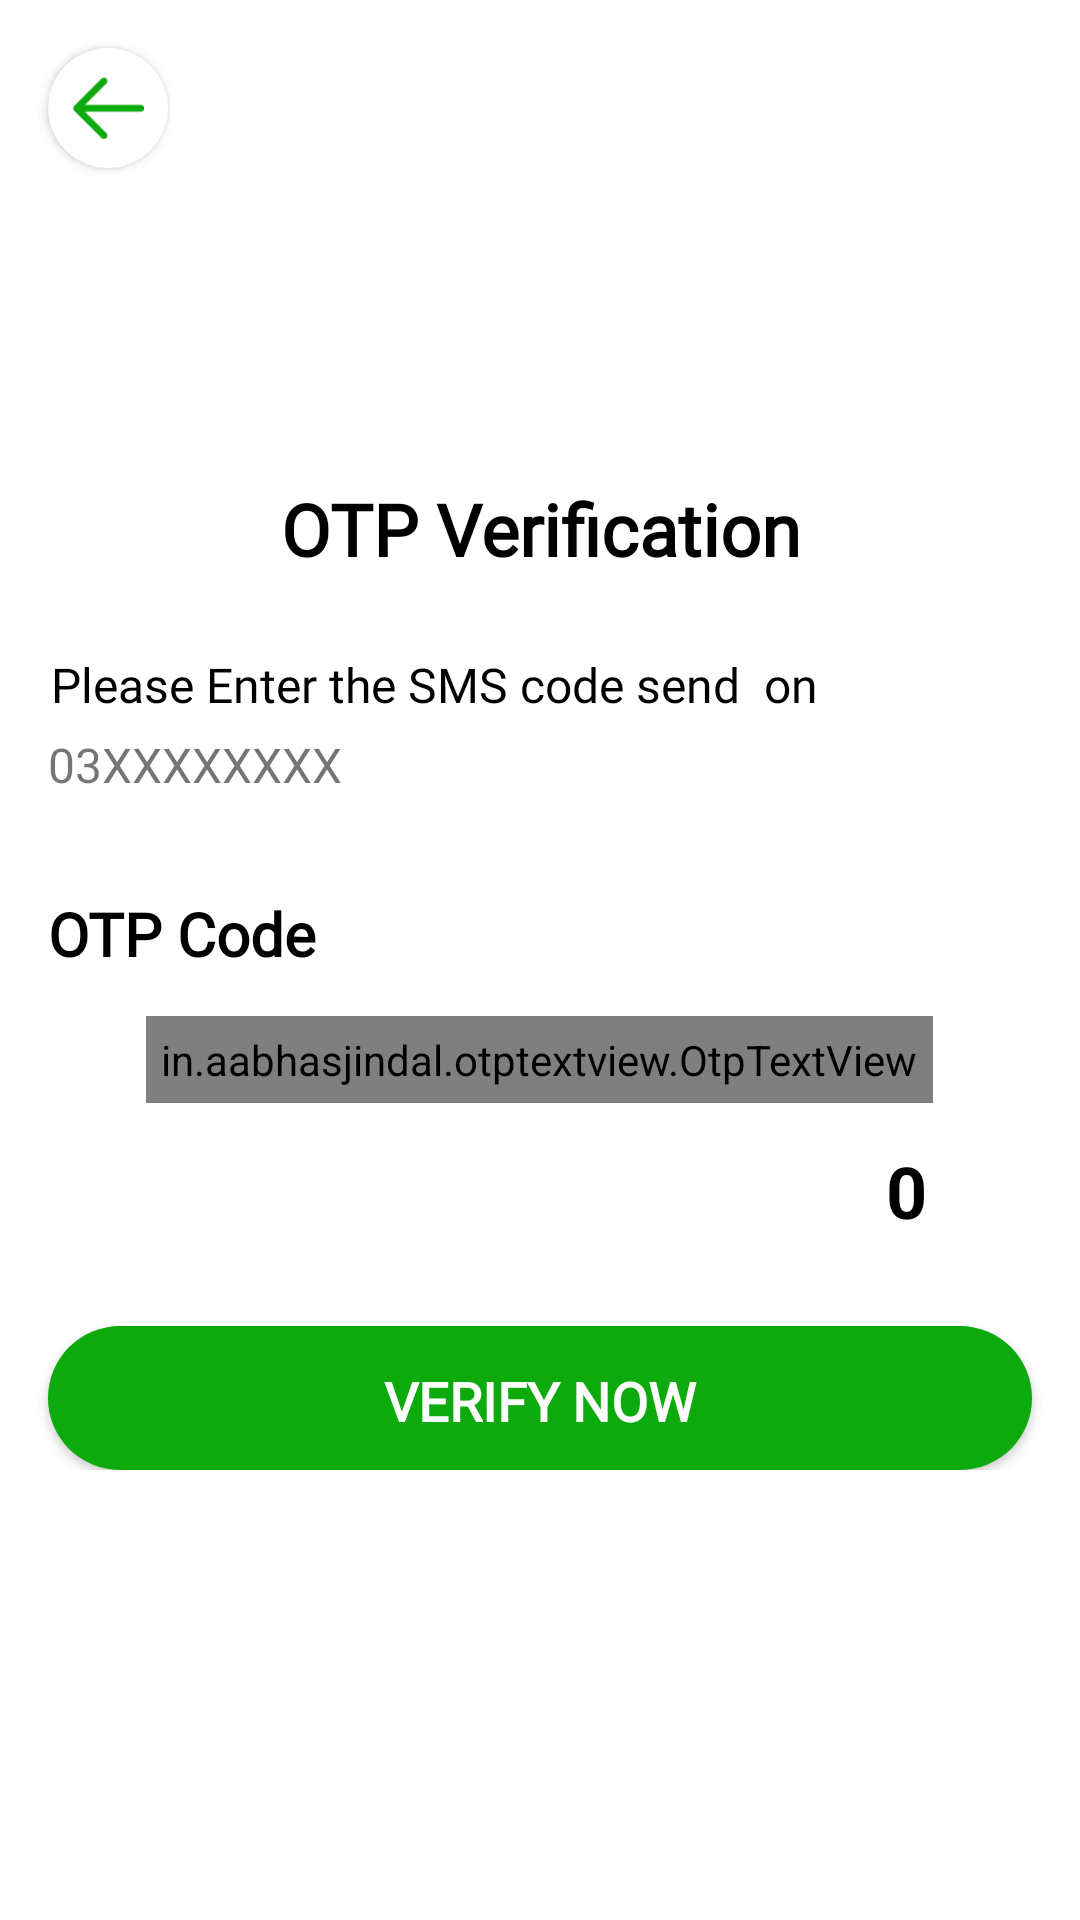

Produce the Android XML layout that renders to this screen, including the resource entries it uses.
<!-- AndroidManifest.xml: activity theme Theme.MyTheme -->
<!-- res/layout/activity_otp.xml -->
<?xml version="1.0" encoding="utf-8"?>
<androidx.constraintlayout.widget.ConstraintLayout xmlns:android="http://schemas.android.com/apk/res/android"
    xmlns:app="http://schemas.android.com/apk/res-auto"
    xmlns:tools="http://schemas.android.com/tools"
    android:layout_width="match_parent"
    android:layout_height="match_parent"
    tools:context=".activities.OtpActivity">


    <androidx.cardview.widget.CardView
        android:id="@+id/btnBack"
        android:layout_width="40dp"
        android:layout_height="40dp"
app:cardCornerRadius="100dp"

        android:layout_marginStart="16dp"
        android:layout_marginTop="16dp"
        android:padding="5dp"
        app:layout_constraintStart_toStartOf="parent"
        app:layout_constraintTop_toTopOf="parent">

        <ImageView
            android:layout_width="match_parent"
            android:layout_height="match_parent"
            android:layout_gravity="center"

            android:padding="8dp"
            android:src="@drawable/arrow_back" />

    </androidx.cardview.widget.CardView>

    <ScrollView
        android:layout_width="0dp"
        android:layout_height="0dp"
        android:layout_marginTop="24dp"
        app:layout_constraintBottom_toBottomOf="parent"
        app:layout_constraintEnd_toEndOf="parent"
        app:layout_constraintHorizontal_bias="0.0"
        app:layout_constraintStart_toStartOf="parent"
        app:layout_constraintTop_toBottomOf="@+id/btnBack">

        <androidx.constraintlayout.widget.ConstraintLayout
            android:layout_width="match_parent"
            android:layout_height="match_parent">


            <TextView
                android:id="@+id/textView6"
                android:layout_width="match_parent"
                android:layout_height="wrap_content"
                android:layout_marginTop="80dp"
                android:fontFamily="@font/poppins_bold"
                android:text="OTP Verification"
                android:textAlignment="center"
                android:textColor="@color/black"
                android:textSize="24sp"
                android:textStyle="bold"
                app:layout_constraintTop_toTopOf="parent"
                tools:layout_editor_absoluteX="16dp" />

            <TextView
                android:id="@+id/textView8"
                android:layout_width="match_parent"
                android:layout_height="wrap_content"
                android:layout_marginStart="16dp"
                android:layout_marginTop="24dp"
                android:layout_marginEnd="12dp"

                android:fontFamily="@font/poppins_regular"

                android:padding="1dp"
                android:text="Please Enter the SMS code send  on"
                android:textColor="@color/black"
                android:textSize="16sp"
                app:layout_constraintEnd_toEndOf="@+id/textView6"
                app:layout_constraintStart_toStartOf="@+id/textView6"
                app:layout_constraintTop_toBottomOf="@+id/textView6" />

            <TextView
                android:id="@+id/textViewNumber"
                android:layout_width="match_parent"
                android:layout_height="wrap_content"
                android:layout_marginStart="16dp"
                android:layout_marginTop="4dp"
                android:layout_marginEnd="12dp"

                android:fontFamily="@font/poppins"

                android:text="03XXXXXXXX"

                android:textSize="16sp"
                app:layout_constraintEnd_toEndOf="@+id/textView8"
                app:layout_constraintStart_toStartOf="@+id/textView8"
                app:layout_constraintTop_toBottomOf="@+id/textView8" />

            <TextView
                android:id="@+id/textView9"
                android:layout_width="match_parent"
                android:layout_height="wrap_content"
                android:layout_marginStart="16dp"
                android:layout_marginTop="32dp"
                android:layout_marginEnd="16dp"
                android:fontFamily="@font/poppins_bold"
                android:text="OTP Code"
                android:textColor="@color/black"
                android:textSize="20sp"
                android:textStyle="bold"
                app:layout_constraintEnd_toEndOf="@+id/textViewNumber"
                app:layout_constraintStart_toStartOf="@+id/textViewNumber"
                app:layout_constraintTop_toBottomOf="@+id/textViewNumber" />

            <LinearLayout
                android:id="@+id/linearLayout11"
                android:layout_width="match_parent"
                android:layout_height="wrap_content"
                android:layout_margin="8dp"
                android:layout_marginStart="8dp"
                android:layout_marginTop="16dp"
                android:layout_marginEnd="8dp"
                android:orientation="vertical"
                app:layout_constraintEnd_toEndOf="parent"
                app:layout_constraintStart_toStartOf="parent"
                app:layout_constraintTop_toBottomOf="@+id/textView9">


                <in.aabhasjindal.otptextview.OtpTextView
                    android:id="@+id/otpview"
                    android:layout_width="wrap_content"
                    android:layout_height="wrap_content"
                    android:layout_gravity="center"
                    android:layout_marginTop="6dp"
                    android:focusableInTouchMode="true"
                    android:padding="5dp"
                    app:bar_enabled="true"


                    app:length="6"

                    app:otp_box_background="@drawable/box_background"
                    app:otp_text_size="22dp"
                    app:width="45dp"


                    />

                <LinearLayout
                    android:layout_width="match_parent"
                    android:layout_height="wrap_content"
                    android:layout_marginEnd="30dp"
                    android:gravity="end"

                    android:orientation="horizontal">

                    <TextView
                        android:id="@+id/btn_Resend"
                        android:layout_width="wrap_content"
                        android:layout_height="wrap_content"
                        android:layout_margin="5dp"
                        android:backgroundTint="#09AEAD"
                        android:padding="8dp"

                        android:text="Resend Otp"
                        android:textAlignment="center"
                        android:textColor="@color/black"
                        android:textSize="22sp"
                        android:textStyle="bold"
                        android:visibility="invisible" />

                    <TextView
                        android:id="@+id/counter"
                        android:layout_width="wrap_content"
                        android:layout_height="wrap_content"

                        android:layout_margin="5dp"

                        android:padding="8dp"
                        android:text="0"
                        android:textColor="@color/black"
                        android:textSize="24sp"
                        android:textStyle="bold"

                        />

                </LinearLayout>

            </LinearLayout>


            <androidx.appcompat.widget.AppCompatButton
                android:id="@+id/btnVerify"
                android:layout_width="match_parent"
                android:layout_height="wrap_content"
                android:layout_marginStart="16dp"
                android:layout_marginTop="16dp"

                android:layout_marginEnd="16dp"
                android:background="@drawable/button_back"
                android:fontFamily="@font/poppins"
                android:paddingTop="12dp"
                android:paddingBottom="10dp"
                android:text="VERIFY NOW"
                android:textColor="@color/white"
                android:textSize="18sp"
                android:textStyle="bold"
                app:layout_constraintBottom_toBottomOf="parent"
                app:layout_constraintEnd_toEndOf="parent"
                app:layout_constraintStart_toStartOf="parent"
                app:layout_constraintTop_toBottomOf="@+id/linearLayout11"
                tools:ignore="MissingConstraints" />
        </androidx.constraintlayout.widget.ConstraintLayout>
    </ScrollView>
</androidx.constraintlayout.widget.ConstraintLayout>
<!-- resources referenced by this layout -->
<resources>
  <color name="black">#FF000000</color>
  <color name="white">#FFFFFFFF</color>
  <!-- drawable arrow_back: png bitmap (drawable, 719 bytes) -->
  <!-- drawable box_background (drawable) -->
  <?xml version="1.0" encoding="utf-8"?>
  <shape xmlns:android="http://schemas.android.com/apk/res/android"
      android:shape="rectangle">
      <solid android:color="#D6E5E7"
          />
      <corners android:radius="7dp"
          />
  
  </shape>
  <!-- drawable button_back (drawable) -->
  <?xml version="1.0" encoding="utf-8"?>
  <shape xmlns:android="http://schemas.android.com/apk/res/android">
  
      <solid android:color="#0CAA0D"
  
          />
  
      <corners android:radius="30dp"
          />
  
  </shape>
  <style name="Theme.MyTheme" parent="Theme.MaterialComponents.DayNight.NoActionBar">
          
          <item name="colorPrimary">#12E814</item>
          <item name="colorPrimaryVariant">#14CA15</item>
          <item name="colorOnPrimary">@color/white</item>
          <item name="android:windowAnimationStyle">@style/ActivityAnimation.Vertical</item>
          
          <item name="colorSecondary">@color/teal_200</item>
          <item name="colorSecondaryVariant">@color/teal_700</item>
          <item name="colorOnSecondary">@color/black</item>
          
          <item name="android:statusBarColor">?attr/colorPrimaryVariant</item>
          
      </style>
  <style name="ActivityAnimation.Vertical" parent="">
          <item name="android:activityOpenEnterAnimation">@android:anim/fade_in</item>
          <item name="android:activityOpenExitAnimation">@android:anim/fade_out</item>
          <item name="android:activityCloseEnterAnimation">@android:anim/fade_in</item>
          <item name="android:activityCloseExitAnimation">@android:anim/fade_out</item>
          <item name="android:windowEnterAnimation">@android:anim/fade_in</item>
          <item name="android:windowExitAnimation">@android:anim/fade_out</item>
      </style>
  <color name="teal_200">#14CA15</color>
  <color name="teal_700">#14CA15</color>
</resources>
